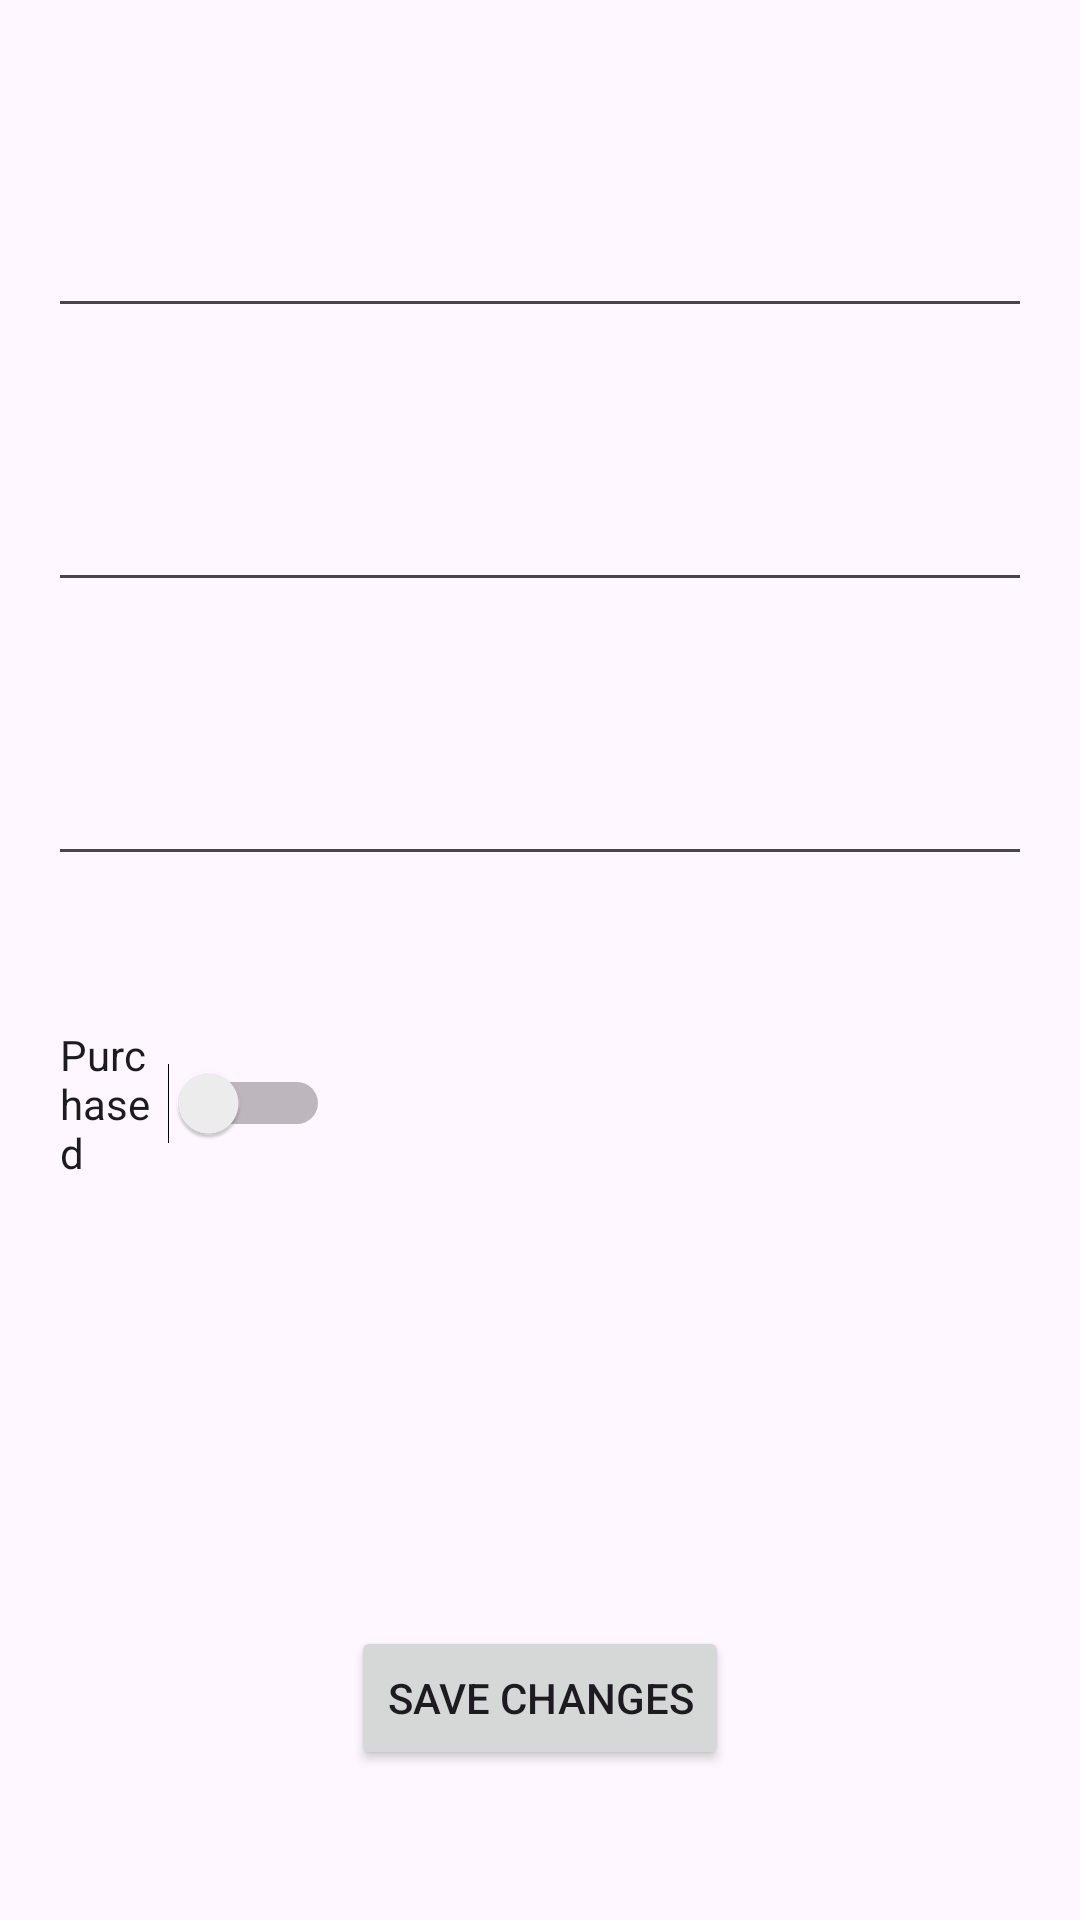

This screen was rendered from an Android layout file. Write that file and the resources it references.
<!-- AndroidManifest.xml: application theme Theme.AndroidAssessment2 -->
<!-- res/layout/activity_edit_item.xml -->
<?xml version="1.0" encoding="utf-8"?>
<androidx.constraintlayout.widget.ConstraintLayout xmlns:android="http://schemas.android.com/apk/res/android"
    xmlns:app="http://schemas.android.com/apk/res-auto"
    xmlns:tools="http://schemas.android.com/tools"
    android:layout_width="match_parent"
    android:layout_height="match_parent"
    tools:context=".Edit_Item">

    <EditText
        android:id="@+id/editName"
        android:layout_width="0dp"
        android:layout_height="wrap_content"
        android:layout_marginStart="16dp"
        android:layout_marginTop="68dp"
        android:layout_marginEnd="16dp"
        android:ems="10"
        android:inputType="text"
        app:layout_constraintEnd_toEndOf="parent"
        app:layout_constraintHorizontal_bias="0.0"
        app:layout_constraintStart_toStartOf="parent"
        app:layout_constraintTop_toTopOf="parent" />

    <Switch
        android:id="@+id/isPurchased"
        android:layout_width="0dp"
        android:layout_height="wrap_content"
        android:layout_marginStart="20dp"
        android:layout_marginTop="50dp"
        android:layout_marginEnd="250dp"
        android:text="Purchased"
        app:layout_constraintEnd_toEndOf="parent"
        app:layout_constraintHorizontal_bias="1.0"
        app:layout_constraintStart_toStartOf="parent"
        app:layout_constraintTop_toBottomOf="@+id/editDesc"
        tools:ignore="UseSwitchCompatOrMaterialXml" />

    <Button
        android:id="@+id/saveChanges"
        android:layout_width="wrap_content"
        android:layout_height="wrap_content"
        android:layout_marginTop="250dp"
        android:text="@string/save_changes"
        app:layout_constraintEnd_toEndOf="parent"
        app:layout_constraintStart_toStartOf="parent"
        app:layout_constraintTop_toBottomOf="@+id/editDesc" />

    <EditText
        android:id="@+id/editPrice"
        android:layout_width="0dp"
        android:layout_height="wrap_content"
        android:layout_marginStart="16dp"
        android:layout_marginTop="50dp"
        android:layout_marginEnd="16dp"
        android:ems="10"
        android:inputType="text"
        app:layout_constraintEnd_toEndOf="parent"
        app:layout_constraintStart_toStartOf="parent"
        app:layout_constraintTop_toBottomOf="@+id/editName" />
    <EditText
        android:id="@+id/editDesc"
        android:layout_width="0dp"
        android:layout_height="wrap_content"
        android:layout_marginStart="16dp"
        android:layout_marginTop="50dp"
        android:layout_marginEnd="16dp"
        android:ems="10"
        android:inputType="text"
        app:layout_constraintEnd_toEndOf="parent"
        app:layout_constraintStart_toStartOf="parent"
        app:layout_constraintTop_toBottomOf="@+id/editPrice" />

    <Button
        android:id="@+id/back_button"
        android:layout_width="wrap_content"
        android:layout_height="wrap_content"
        android:layout_marginTop="50dp"
        android:text="@string/back_button"
        app:layout_constraintEnd_toEndOf="parent"
        app:layout_constraintStart_toStartOf="parent"
        app:layout_constraintTop_toBottomOf="@+id/saveChanges" />

</androidx.constraintlayout.widget.ConstraintLayout>
<!-- resources referenced by this layout -->
<resources>
  <string name="back_button">Back</string>
  <string name="save_changes">Save Changes</string>
  <style name="Theme.AndroidAssessment2" parent="Base.Theme.AndroidAssessment2" />
  <style name="Base.Theme.AndroidAssessment2" parent="Theme.Material3.DayNight.NoActionBar">
          
          
      </style>
</resources>
